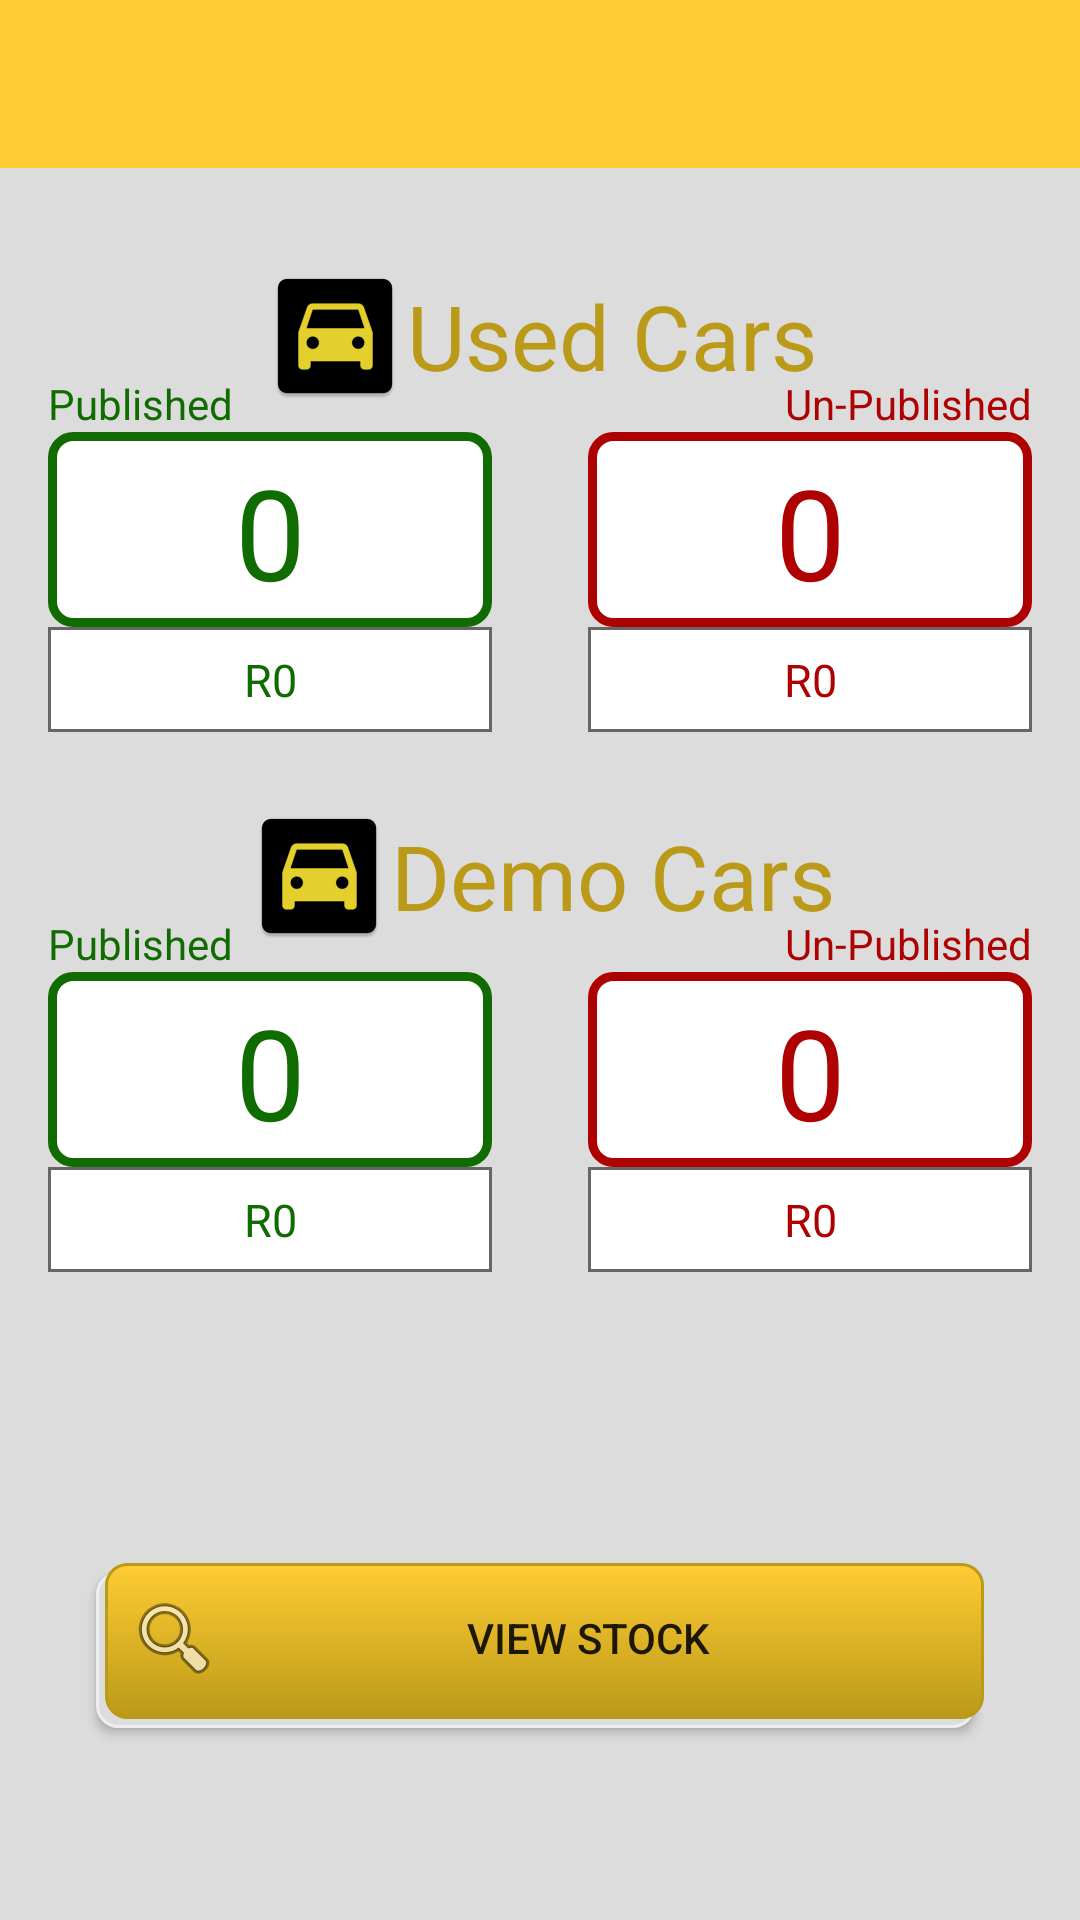

The Android layout XML behind this screen, and the referenced resources:
<!-- AndroidManifest.xml: application theme MyMaterialTheme -->
<!-- res/layout/activity_intro.xml -->
<?xml version="1.0" encoding="utf-8"?>
<android.support.constraint.ConstraintLayout xmlns:android="http://schemas.android.com/apk/res/android"
    xmlns:app="http://schemas.android.com/apk/res-auto"
    xmlns:tools="http://schemas.android.com/tools"
    android:layout_width="match_parent"
    android:layout_height="match_parent"
    android:background="@color/windowBackground"
    tools:context=".IntroActivity">

    <android.support.design.widget.AppBarLayout
        android:id="@+id/appBarLayout"
        android:layout_width="match_parent"
        android:layout_height="wrap_content"
        android:theme="@style/ThemeOverlay.AppCompat.Dark.ActionBar">

        <android.support.v7.widget.Toolbar
            android:id="@+id/toolbar"
            android:layout_width="match_parent"
            android:layout_height="?attr/actionBarSize"
            android:background="@color/colorPrimary"
            app:layout_scrollFlags="scroll|enterAlways"
            app:popupTheme="@style/ThemeOverlay.AppCompat.Light" />

    </android.support.design.widget.AppBarLayout>

    <Button
        android:id="@+id/btn_viewStock"
        android:layout_width="0dp"
        android:layout_height="55dp"
        android:layout_marginBottom="64dp"
        android:layout_marginEnd="32dp"
        android:layout_marginLeft="32dp"
        android:layout_marginRight="32dp"
        android:layout_marginStart="32dp"
        android:background="@drawable/button_selector"
        android:drawableLeft="@android:drawable/ic_menu_search"
        android:text="View Stock"
        app:layout_constraintBottom_toBottomOf="parent"
        app:layout_constraintEnd_toEndOf="parent"
        app:layout_constraintHorizontal_bias="1.0"
        app:layout_constraintStart_toStartOf="parent" />

    <TextView
        android:id="@+id/textView11"
        android:layout_width="wrap_content"
        android:layout_height="wrap_content"
        android:layout_marginEnd="16dp"
        android:layout_marginLeft="16dp"
        android:layout_marginRight="16dp"
        android:layout_marginStart="16dp"
        android:layout_marginTop="32dp"
        android:gravity="center"
        android:text="Used Cars"
        android:textColor="@color/colorPrimaryDark"
        android:textSize="30sp"
        android:drawableLeft="@mipmap/ic_launcher"
        app:layout_constraintEnd_toEndOf="parent"
        app:layout_constraintStart_toStartOf="parent"
        app:layout_constraintTop_toBottomOf="@+id/appBarLayout" />

    <TextView
        android:id="@+id/used_published"
        android:layout_width="0dp"
        android:layout_height="65dp"
        android:layout_marginEnd="16dp"
        android:layout_marginLeft="16dp"
        android:layout_marginRight="16dp"
        android:layout_marginStart="16dp"
        android:layout_marginTop="8dp"
        android:background="@drawable/greenrect"
        android:clickable="true"
        android:gravity="center"
        android:text="0"
        android:textColor="#106b00"
        android:textSize="42sp"
        app:layout_constraintEnd_toStartOf="@+id/guideline"
        app:layout_constraintHorizontal_bias="0.0"
        app:layout_constraintStart_toStartOf="parent"
        app:layout_constraintTop_toBottomOf="@+id/textView11" />

    <TextView
        android:id="@+id/val_used_published"
        android:layout_width="0dp"
        android:layout_height="35dp"
        android:layout_marginEnd="16dp"
        android:layout_marginLeft="16dp"
        android:layout_marginRight="16dp"
        android:layout_marginStart="16dp"
        android:background="@drawable/sq_rect"
        android:gravity="center"
        android:text="R0"
        android:textColor="#106b00"
        android:textSize="15sp"
        app:layout_constraintEnd_toStartOf="@+id/guideline"
        app:layout_constraintHorizontal_bias="0.0"
        app:layout_constraintStart_toStartOf="parent"
        app:layout_constraintTop_toBottomOf="@+id/used_published" />

    <TextView
        android:id="@+id/used_unpublished"
        android:layout_width="0dp"
        android:layout_height="65dp"
        android:layout_marginEnd="16dp"
        android:layout_marginLeft="16dp"
        android:layout_marginRight="16dp"
        android:layout_marginStart="16dp"
        android:layout_marginTop="8dp"
        android:background="@drawable/redrect"
        android:clickable="true"
        android:gravity="center"
        android:text="0"
        android:textColor="#ae0101"
        android:textSize="42sp"
        app:layout_constraintEnd_toEndOf="parent"
        app:layout_constraintHorizontal_bias="1.0"
        app:layout_constraintStart_toEndOf="@+id/guideline"
        app:layout_constraintTop_toBottomOf="@+id/textView11" />

    <TextView
        android:id="@+id/val_used_unpublished"
        android:layout_width="0dp"
        android:layout_height="35dp"
        android:layout_marginEnd="16dp"
        android:layout_marginLeft="16dp"
        android:layout_marginRight="16dp"
        android:layout_marginStart="16dp"
        android:background="@drawable/sq_rect"
        android:gravity="center"
        android:text="R0"
        android:textColor="#ae0101"
        android:textSize="15sp"
        app:layout_constraintEnd_toEndOf="parent"
        app:layout_constraintHorizontal_bias="1.0"
        app:layout_constraintStart_toEndOf="@+id/guideline"
        app:layout_constraintTop_toBottomOf="@+id/used_unpublished" />


    <TextView
        android:id="@+id/textView12"
        android:gravity="center"
        android:layout_width="wrap_content"
        android:layout_height="wrap_content"
        android:layout_marginEnd="16dp"
        android:layout_marginLeft="16dp"
        android:layout_marginRight="16dp"
        android:layout_marginStart="16dp"
        android:layout_marginTop="24dp"
        android:text="Demo Cars"
        android:textColor="@color/colorPrimaryDark"
        android:textSize="30sp"
        android:drawableLeft="@mipmap/ic_launcher"
        app:layout_constraintEnd_toEndOf="parent"
        app:layout_constraintHorizontal_bias="0.502"
        app:layout_constraintStart_toStartOf="parent"
        app:layout_constraintTop_toBottomOf="@+id/val_used_unpublished"
        />

    <TextView
        android:id="@+id/demo_published"
        android:layout_width="0dp"
        android:layout_height="65dp"
        android:layout_marginEnd="16dp"
        android:layout_marginLeft="16dp"
        android:layout_marginRight="16dp"
        android:layout_marginStart="16dp"
        android:layout_marginTop="8dp"
        android:background="@drawable/greenrect"
        android:clickable="true"
        android:gravity="center"
        android:text="0"
        android:textColor="#106b00"
        android:textSize="42sp"
        app:layout_constraintEnd_toStartOf="@+id/guideline"
        app:layout_constraintHorizontal_bias="1.0"
        app:layout_constraintStart_toStartOf="parent"
        app:layout_constraintTop_toBottomOf="@+id/textView12" />

    <TextView
        android:id="@+id/val_demo_published"
        android:layout_width="0dp"
        android:layout_height="35dp"
        android:layout_marginEnd="16dp"
        android:layout_marginLeft="16dp"
        android:layout_marginRight="16dp"
        android:layout_marginStart="16dp"
        android:background="@drawable/sq_rect"
        android:gravity="center"
        android:text="R0"
        android:textColor="#106b00"
        android:textSize="15sp"
        app:layout_constraintEnd_toStartOf="@+id/guideline"
        app:layout_constraintHorizontal_bias="1.0"
        app:layout_constraintStart_toStartOf="parent"
        app:layout_constraintTop_toBottomOf="@+id/demo_published" />

    <TextView
        android:id="@+id/demo_unpublished"
        android:layout_width="0dp"
        android:layout_height="65dp"
        android:layout_marginEnd="16dp"
        android:layout_marginLeft="16dp"
        android:layout_marginRight="16dp"
        android:layout_marginStart="16dp"
        android:layout_marginTop="8dp"
        android:background="@drawable/redrect"
        android:clickable="true"
        android:gravity="center"
        android:text="0"
        android:textColor="#ae0101"
        android:textSize="42sp"
        app:layout_constraintEnd_toEndOf="parent"
        app:layout_constraintHorizontal_bias="1.0"
        app:layout_constraintStart_toEndOf="@+id/guideline"
        app:layout_constraintTop_toBottomOf="@+id/textView12" />

    <TextView
        android:id="@+id/val_demo_unpublished"
        android:layout_width="0dp"
        android:layout_height="35dp"
        android:layout_marginEnd="16dp"
        android:layout_marginLeft="16dp"
        android:layout_marginRight="16dp"
        android:layout_marginStart="16dp"
        android:background="@drawable/sq_rect"
        android:gravity="center"
        android:text="R0"
        android:textColor="#ae0101"
        android:textSize="15sp"
        app:layout_constraintEnd_toEndOf="parent"
        app:layout_constraintHorizontal_bias="1.0"
        app:layout_constraintStart_toEndOf="@+id/guideline"
        app:layout_constraintTop_toBottomOf="@+id/demo_unpublished" />

    <android.support.constraint.Guideline
        android:id="@+id/guideline"
        android:layout_width="0dp"
        android:layout_height="wrap_content"
        android:orientation="vertical"
        app:layout_constraintEnd_toEndOf="parent"
        app:layout_constraintGuide_percent="0.5"
        app:layout_constraintStart_toStartOf="parent" />

    <TextView
        android:id="@+id/textView13"
        android:layout_width="wrap_content"
        android:layout_height="wrap_content"
        android:layout_marginLeft="16dp"
        android:layout_marginStart="16dp"
        android:text="Published"
        android:textColor="#106b00"
        app:layout_constraintBottom_toTopOf="@+id/used_published"
        app:layout_constraintStart_toStartOf="parent" />

    <TextView
        android:id="@+id/textView14"
        android:layout_width="wrap_content"
        android:layout_height="wrap_content"
        android:layout_marginEnd="16dp"
        android:layout_marginRight="16dp"
        android:text="Un-Published"
        android:textColor="#ae0101"
        app:layout_constraintBottom_toTopOf="@+id/used_unpublished"
        app:layout_constraintEnd_toEndOf="parent" />

    <TextView
        android:id="@+id/textView15"
        android:layout_width="wrap_content"
        android:layout_height="wrap_content"
        android:layout_marginLeft="16dp"
        android:layout_marginStart="16dp"
        android:text="Published"
        android:textColor="#106b00"
        app:layout_constraintBottom_toTopOf="@+id/demo_published"
        app:layout_constraintStart_toStartOf="parent" />

    <TextView
        android:id="@+id/textView16"
        android:layout_width="wrap_content"
        android:layout_height="wrap_content"
        android:layout_marginEnd="16dp"
        android:layout_marginRight="16dp"
        android:text="Un-Published"
        android:textColor="#ae0101"
        app:layout_constraintBottom_toTopOf="@+id/demo_unpublished"
        app:layout_constraintEnd_toEndOf="parent" />


</android.support.constraint.ConstraintLayout>
    
    
    
    
<!-- resources referenced by this layout -->
<resources>
  <color name="colorPrimary">#ffcc33</color>
  <color name="colorPrimaryDark">#ba9a18</color>
  <color name="windowBackground">#dcdcdc</color>
  <!-- drawable button_selector (drawable) -->
  <?xml version="1.0" encoding="utf-8"?>
  <selector xmlns:android="http://schemas.android.com/apk/res/android">
      <item>
          <layer-list>
              <item android:right="3dp" android:top="3dp">
                  <shape>
                      <corners android:radius="7dp" />
                      <solid android:color="#dddddd" />
                      <stroke android:width="1dp" android:color="#eeeeee" />
                  </shape>
              </item>
              <item android:bottom="3dp" android:left="3dp">
                  <shape>
                      <gradient android:angle="270"
                          android:endColor="#ba9a18" android:startColor="#ffcc33" />
                      <stroke android:width="1dp" android:color="#ba9a18" />
                      <corners android:radius="7dp" />
                      <padding android:bottom="15dp" android:left="10dp"
                          android:right="10dp" android:top="10dp" />
                  </shape>
              </item>
          </layer-list>
      </item>
  
  </selector>
  <!-- drawable greenrect (drawable) -->
  <?xml version="1.0" encoding="utf-8"?>
  <shape xmlns:android="http://schemas.android.com/apk/res/android" android:shape="rectangle" >
      <solid android:color="#fff" />
      <stroke android:width="3dp" android:color="#106b00"/>
      <padding android:left="10dp"
          android:top="5dp"
          android:right="10dp"
          android:bottom="5dp" />
  
      <corners android:bottomRightRadius="7dp"
          android:bottomLeftRadius="7dp"
          android:topLeftRadius="7dp"
          android:topRightRadius="7dp" />
  </shape>
  <!-- drawable redrect (drawable) -->
  <?xml version="1.0" encoding="utf-8"?>
  <shape xmlns:android="http://schemas.android.com/apk/res/android" android:shape="rectangle" >
      <solid android:color="#fff" />
      <stroke android:width="3dp" android:color="#ae0101"/>
      <padding android:left="10dp"
          android:top="5dp"
          android:right="10dp"
          android:bottom="5dp" />
  
      <corners android:bottomRightRadius="7dp"
          android:bottomLeftRadius="7dp"
          android:topLeftRadius="7dp"
          android:topRightRadius="7dp" />
  </shape>
  <!-- drawable sq_rect (drawable-mdpi) -->
  <?xml version="1.0" encoding="utf-8"?>
  <shape xmlns:android="http://schemas.android.com/apk/res/android" android:shape="rectangle" >
      <solid android:color="@android:color/white" />
      <stroke android:width="1dp" android:color="#666666"/>
      <padding android:left="10dp"
          android:top="5dp"
          android:right="10dp"
          android:bottom="5dp" />
  
  </shape>
  <!-- mipmap ic_launcher: png bitmap (drawable-hdpi, 5155 bytes) -->
  <style name="MyMaterialTheme" parent="MyMaterialTheme.Base">
  
      </style>
  <style name="MyMaterialTheme.Base" parent="Theme.AppCompat.Light.DarkActionBar">
          <item name="windowNoTitle">true</item>
          <item name="windowActionBar">false</item>
          <item name="colorPrimary">@color/colorPrimary</item>
          <item name="colorPrimaryDark">@color/colorPrimaryDark</item>
          <item name="colorAccent">@color/colorAccent</item>
      </style>
  <color name="colorAccent">#000000</color>
</resources>
